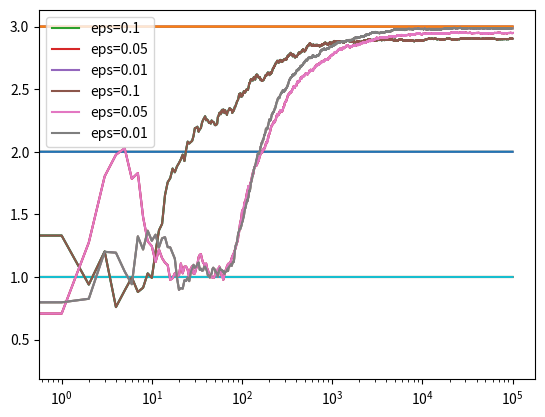

The script that saved this image:
'''
Bandit - doc here
'''
from __future__ import print_function, absolute_import, division
import numpy as np
import matplotlib.pyplot as plt

xrange = range


class Bandit:
    def __init__(self, m):
        """
        :param m:  mean of the Bandit
        """
        self.m = m
        self.mean = 0
        self.N = 0

    def pull(self):
        return np.random.randn() + self.m

    def update(self, x):
        self.N += 1
        self.mean = (1 - 1.0 / self.N) * self.mean + 1.0 / self.N * x


def run_experiment(m1, m2, m3, eps, N):
    bandits = [Bandit(m1), Bandit(m2), Bandit(m3)]

    data = np.empty(N)

    for i in xrange(N):
        # epsilon greedy
        p = np.random.random()

        # can do decaying_epsilon: if p < 1.0/(i+1):
        if p < eps:
            j = np.random.choice(3)
        else:
            j = np.argmax([b.mean for b in bandits])

        x = bandits[j].pull()
        bandits[j].update(x)

        # for the plot
        data[i] = x

    cumulative_average = np.cumsum(data) / (np.arange(N) + 1)

    # plot moving average ctr
    plt.plot(cumulative_average)
    plt.plot(np.ones(N) * m1)
    plt.plot(np.ones(N) * m2)
    plt.plot(np.ones(N) * m3)
    plt.xscale('log')
    plt.show()

    for i, bdt in enumerate(bandits):
        print(i, bdt.mean)

    return cumulative_average


def main():
    c_1 = run_experiment(1.0, 2.0, 3.0, 0.1, 100000)
    c_05 = run_experiment(1.0, 2.0, 3.0, 0.05, 100000)
    c_01 = run_experiment(1.0, 2.0, 3.0, 0.01, 100000)

    # log scale plot
    plt.plot(c_1, label='eps=0.1')
    plt.plot(c_05, label='eps=0.05')
    plt.plot(c_01, label='eps=0.01')
    plt.legend()
    plt.xscale('log')
    plt.show()

    # linear plot
    plt.plot(c_1, label='eps=0.1')
    plt.plot(c_05, label='eps=0.05')
    plt.plot(c_01, label='eps=0.01')
    plt.legend()
    plt.show()


if __name__ == '__main__':
    main()
